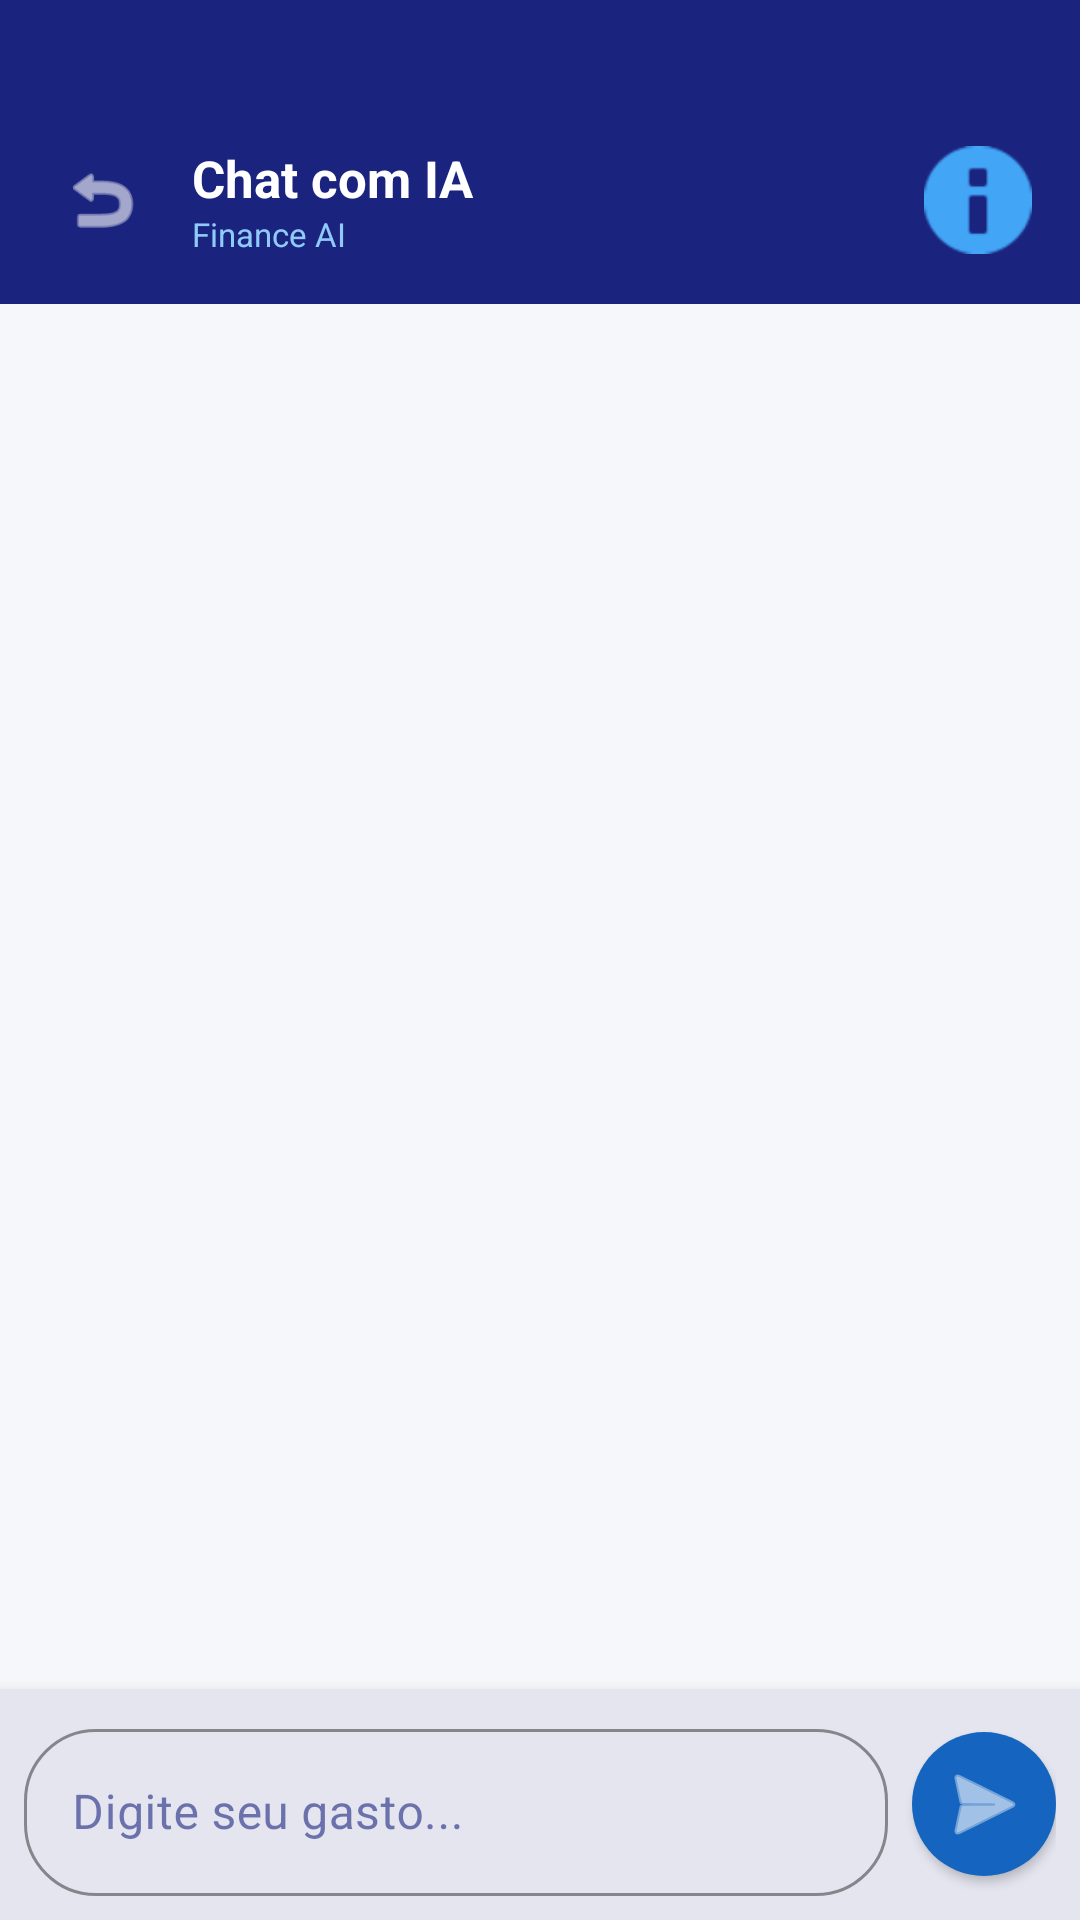

Here is an Android app screen rendered from its layout file. Give the layout XML and the strings, colors and styles it references.
<!-- AndroidManifest.xml: application theme Theme.FinanceAI -->
<!-- res/layout/activity_chat.xml -->
<?xml version="1.0" encoding="utf-8"?>
<androidx.constraintlayout.widget.ConstraintLayout
    xmlns:android="http://schemas.android.com/apk/res/android"
    xmlns:app="http://schemas.android.com/apk/res-auto"
    android:layout_width="match_parent"
    android:layout_height="match_parent"
    android:background="@color/cinza_fundo">

    
    <LinearLayout
        android:id="@+id/headerLayout"
        android:layout_width="0dp"
        android:layout_height="wrap_content"
        android:background="@color/azul_primario"
        android:gravity="center_vertical"
        android:orientation="horizontal"
        android:paddingStart="16dp"
        android:paddingEnd="16dp"
        android:paddingTop="48dp"
        android:paddingBottom="16dp"
        app:layout_constraintEnd_toEndOf="parent"
        app:layout_constraintStart_toStartOf="parent"
        app:layout_constraintTop_toTopOf="parent">

        <ImageView
            android:id="@+id/btnVoltar"
            android:layout_width="36dp"
            android:layout_height="36dp"
            android:src="@android:drawable/ic_menu_revert"
            android:padding="4dp"
            app:tint="@color/branco" />

        <LinearLayout
            android:layout_width="0dp"
            android:layout_height="wrap_content"
            android:layout_marginStart="12dp"
            android:layout_weight="1"
            android:orientation="vertical">

            <TextView
                android:layout_width="wrap_content"
                android:layout_height="wrap_content"
                android:text="@string/chat_titulo"
                android:textColor="@color/branco"
                android:textSize="17sp"
                android:textStyle="bold" />

            <TextView
                android:layout_width="wrap_content"
                android:layout_height="wrap_content"
                android:text="Finance AI"
                android:textColor="#90CAF9"
                android:textSize="11sp" />

        </LinearLayout>

        <ImageView
            android:id="@+id/ivAvatarIA"
            android:layout_width="36dp"
            android:layout_height="36dp"
            android:src="@android:drawable/ic_dialog_info"
            app:tint="@color/azul_claro" />

    </LinearLayout>

    
    <ListView
        android:id="@+id/lvMensagens"
        android:layout_width="0dp"
        android:layout_height="0dp"
        android:layout_margin="8dp"
        android:divider="@android:color/transparent"
        android:dividerHeight="12dp"
        android:stackFromBottom="true"
        android:transcriptMode="alwaysScroll"
        android:paddingStart="8dp"
        android:paddingEnd="8dp"
        android:clipToPadding="false"
        app:layout_constraintBottom_toTopOf="@id/layoutConfirmacao"
        app:layout_constraintEnd_toEndOf="parent"
        app:layout_constraintStart_toStartOf="parent"
        app:layout_constraintTop_toBottomOf="@id/headerLayout" />

    
    <com.google.android.material.card.MaterialCardView
        android:id="@+id/layoutConfirmacao"
        android:layout_width="0dp"
        android:layout_height="wrap_content"
        android:visibility="gone"
        app:cardBackgroundColor="@color/azul_surface"
        app:cardCornerRadius="0dp"
        app:cardElevation="8dp"
        app:layout_constraintBottom_toTopOf="@id/layoutInput"
        app:layout_constraintEnd_toEndOf="parent"
        app:layout_constraintStart_toStartOf="parent">

        <LinearLayout
            android:layout_width="match_parent"
            android:layout_height="wrap_content"
            android:orientation="vertical"
            android:padding="16dp">

            <TextView
                android:id="@+id/tvGastoInterpretado"
                android:layout_width="wrap_content"
                android:layout_height="wrap_content"
                android:text="Gasto interpretado"
                android:textColor="@color/texto_primario"
                android:textSize="14sp"
                android:textStyle="bold" />

            <LinearLayout
                android:layout_width="match_parent"
                android:layout_height="wrap_content"
                android:layout_marginTop="12dp"
                android:orientation="horizontal">

                <com.google.android.material.button.MaterialButton
                    android:id="@+id/btnConfirmar"
                    android:layout_width="0dp"
                    android:layout_height="wrap_content"
                    android:layout_weight="1"
                    android:text="@string/chat_confirmar"
                    app:backgroundTint="@color/verde_positivo"
                    app:cornerRadius="12dp" />

                <com.google.android.material.button.MaterialButton
                    android:id="@+id/btnCancelar"
                    style="@style/Widget.MaterialComponents.Button.OutlinedButton"
                    android:layout_width="0dp"
                    android:layout_height="wrap_content"
                    android:layout_marginStart="8dp"
                    android:layout_weight="1"
                    android:text="@string/chat_cancelar"
                    app:cornerRadius="12dp"
                    app:strokeColor="@color/vermelho_negativo"
                    android:textColor="@color/vermelho_negativo" />

            </LinearLayout>
        </LinearLayout>
    </com.google.android.material.card.MaterialCardView>

    
    <com.google.android.material.card.MaterialCardView
        android:id="@+id/layoutInput"
        android:layout_width="0dp"
        android:layout_height="wrap_content"
        app:cardBackgroundColor="@color/branco"
        app:cardCornerRadius="0dp"
        app:cardElevation="8dp"
        app:layout_constraintBottom_toBottomOf="parent"
        app:layout_constraintEnd_toEndOf="parent"
        app:layout_constraintStart_toStartOf="parent">

        <LinearLayout
            android:layout_width="match_parent"
            android:layout_height="wrap_content"
            android:gravity="center_vertical"
            android:orientation="horizontal"
            android:padding="8dp">

            <com.google.android.material.textfield.TextInputLayout
                android:layout_width="0dp"
                android:layout_height="wrap_content"
                android:layout_weight="1"
                app:boxCornerRadiusBottomEnd="24dp"
                app:boxCornerRadiusBottomStart="24dp"
                app:boxCornerRadiusTopEnd="24dp"
                app:boxCornerRadiusTopStart="24dp"
                app:boxStrokeColor="@color/azul_secundario"
                style="@style/Widget.MaterialComponents.TextInputLayout.OutlinedBox">

                <com.google.android.material.textfield.TextInputEditText
                    android:id="@+id/etMensagem"
                    android:layout_width="match_parent"
                    android:layout_height="wrap_content"
                    android:hint="@string/chat_hint"
                    android:inputType="textMultiLine"
                    android:maxLines="3" />

            </com.google.android.material.textfield.TextInputLayout>

            <com.google.android.material.button.MaterialButton
                android:id="@+id/btnEnviar"
                android:layout_width="48dp"
                android:layout_height="48dp"
                android:layout_marginStart="8dp"
                android:insetTop="0dp"
                android:insetBottom="0dp"
                android:padding="0dp"
                app:backgroundTint="@color/azul_secundario"
                app:cornerRadius="24dp"
                app:icon="@android:drawable/ic_menu_send"
                app:iconGravity="textStart"
                app:iconPadding="0dp" />

        </LinearLayout>
    </com.google.android.material.card.MaterialCardView>

</androidx.constraintlayout.widget.ConstraintLayout>
<!-- resources referenced by this layout -->
<resources>
  <color name="azul_claro">#42A5F5</color>
  <color name="azul_primario">#1A237E</color>
  <color name="azul_secundario">#1565C0</color>
  <color name="azul_surface">#E3F2FD</color>
  <color name="branco">#FFFFFF</color>
  <color name="cinza_fundo">#F5F7FA</color>
  <color name="texto_primario">#0D1B3E</color>
  <color name="verde_positivo">#00897B</color>
  <color name="vermelho_negativo">#E53935</color>
  <string name="chat_cancelar">Cancelar</string>
  <string name="chat_confirmar">Confirmar gasto</string>
  <string name="chat_hint">Digite seu gasto...</string>
  <string name="chat_titulo">Chat com IA</string>
  <style name="Theme.FinanceAI" parent="Theme.MaterialComponents.Light.NoActionBar">
          <item name="colorPrimary">@color/azul_primario</item>
          <item name="colorPrimaryVariant">@color/azul_secundario</item>
          <item name="colorOnPrimary">@color/branco</item>
          <item name="colorSecondary">@color/azul_secundario</item>
          <item name="colorOnSecondary">@color/branco</item>
          <item name="android:windowBackground">@color/cinza_fundo</item>
          <item name="colorSurface">@color/branco</item>
          <item name="colorOnSurface">@color/azul_primario</item>
          <item name="elevationOverlayEnabled">true</item>
      </style>
</resources>
